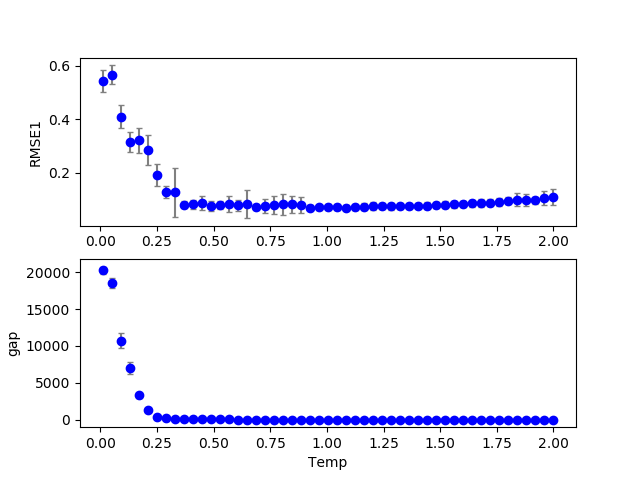

The table this chart was drawn from, first rows:
2, 0, 10, 200, 200, 0.150000, 0.200000, 0.000000, 0.700000, 0.000000, 0.000000, 0.100000, 0.100000, 0.100000, 0.408000, 0.100000, 0.083206, 0.000000, 61.000000, 0.065657
2, 0, 3, 200, 200, 0.15, 0.2, 0.000000, 0.7, 0.000000, 0.000000, 0.1, 0.1, 0.1, 0.1294, 0.1, 0.3432, 0.000000, 8366, 22.35
2, 0, 22, 200, 200, 0.15, 0.2, 0.000000, 0.7, 0.000000, 0.000000, 0.1, 0.1, 0.1, 0.8856, 0.1, 0.1269, 0.000000, 0.000000, 0.000000
2, 0, 35, 200, 200, 0.15, 0.2, 0.000000, 0.7, 0.000000, 0.000000, 0.1, 0.1, 0.1, 1.403, 0.1, 0.07595, 0.000000, 0.000000, 0.000000
2, 0, 41, 200, 200, 0.15, 0.2, 0.000000, 0.7, 0.000000, 0.000000, 0.1, 0.1, 0.1, 1.642, 0.1, 0.07649, 0.000000, 0.000000, 0.000000
2, 0, 34, 200, 200, 0.15, 0.2, 0.000000, 0.7, 0.000000, 0.000000, 0.1, 0.1, 0.1, 1.363, 0.1, 0.07171, 0.000000, 0.000000, 0.000000
2, 0, 12, 200, 200, 0.15, 0.2, 0.000000, 0.7, 0.000000, 0.000000, 0.1, 0.1, 0.1, 0.4876, 0.1, 0.06776, 0.000000, 34, 0.01515
2, 0, 11, 200, 200, 0.15, 0.2, 0.000000, 0.7, 0.000000, 0.000000, 0.1, 0.1, 0.1, 0.4478, 0.1, 0.07721, 0.000000, 24, 0.0303
2, 0, 24, 200, 200, 0.15, 0.2, 0.000000, 0.7, 0.000000, 0.000000, 0.1, 0.1, 0.1, 0.9652, 0.1, 0.0657, 0.000000, 0.000000, 0.000000
2, 0, 42, 200, 200, 0.15, 0.2, 0.000000, 0.7, 0.000000, 0.000000, 0.1, 0.1, 0.1, 1.682, 0.1, 0.07886, 0.000000, 0.000000, 0.000000
2, 0, 16, 200, 200, 0.15, 0.2, 0.000000, 0.7, 0.000000, 0.000000, 0.1, 0.1, 0.1, 0.6468, 0.1, 0.07966, 0.000000, 2, 0.000000
2, 0, 44, 200, 200, 0.15, 0.2, 0.000000, 0.7, 0.000000, 0.000000, 0.1, 0.1, 0.1, 1.761, 0.1, 0.07596, 0.000000, 0.000000, 0.000000
2, 0, 30, 200, 200, 0.15, 0.2, 0.000000, 0.7, 0.000000, 0.000000, 0.1, 0.1, 0.1, 1.204, 0.1, 0.06714, 0.000000, 0.000000, 0.000000
2, 0, 21, 200, 200, 0.15, 0.2, 0.000000, 0.7, 0.000000, 0.000000, 0.1, 0.1, 0.1, 0.8458, 0.1, 0.1158, 0.000000, 0.000000, 0.000000
2, 0, 8, 200, 200, 0.15, 0.2, 0.000000, 0.7, 0.000000, 0.000000, 0.1, 0.1, 0.1, 0.3284, 0.1, 0.1223, 0.000000, 137, 0.3131
2, 0, 27, 200, 200, 0.15, 0.2, 0.000000, 0.7, 0.000000, 0.000000, 0.1, 0.1, 0.1, 1.085, 0.1, 0.06418, 0.000000, 0.000000, 0.000000
2, 0, 47, 200, 200, 0.15, 0.2, 0.000000, 0.7, 0.000000, 0.000000, 0.1, 0.1, 0.1, 1.881, 0.1, 0.08088, 0.000000, 0.000000, 0.000000
2, 0, 17, 200, 200, 0.15, 0.2, 0.000000, 0.7, 0.000000, 0.000000, 0.1, 0.1, 0.1, 0.6866, 0.1, 0.07715, 0.000000, 2, 0.000000
2, 0, 6, 200, 200, 0.15, 0.2, 0.000000, 0.7, 0.000000, 0.000000, 0.1, 0.1, 0.1, 0.2488, 0.1, 0.1933, 0.000000, 312, 1.515
2, 0, 15, 200, 200, 0.15, 0.2, 0.000000, 0.7, 0.000000, 0.000000, 0.1, 0.1, 0.1, 0.607, 0.1, 0.1236, 0.000000, 9, 0.005051
2, 0, 26, 200, 200, 0.15, 0.2, 0.000000, 0.7, 0.000000, 0.000000, 0.1, 0.1, 0.1, 1.045, 0.1, 0.06638, 0.000000, 0.000000, 0.000000
2, 0, 14, 200, 200, 0.15, 0.2, 0.000000, 0.7, 0.000000, 0.000000, 0.1, 0.1, 0.1, 0.5672, 0.1, 0.09306, 0.000000, 13, 0.0101
2, 0, 4, 200, 200, 0.15, 0.2, 0.000000, 0.7, 0.000000, 0.000000, 0.1, 0.1, 0.1, 0.1692, 0.1, 0.3665, 0.000000, 2990, 12.6
2, 0, 33, 200, 200, 0.15, 0.2, 0.000000, 0.7, 0.000000, 0.000000, 0.1, 0.1, 0.1, 1.323, 0.1, 0.07544, 0.000000, 0.000000, 0.000000
2, 0, 13, 200, 200, 0.15, 0.2, 0.000000, 0.7, 0.000000, 0.000000, 0.1, 0.1, 0.1, 0.5274, 0.1, 0.08297, 0.000000, 14, 0.01515
2, 0, 9, 200, 200, 0.15, 0.2, 0.000000, 0.7, 0.000000, 0.000000, 0.1, 0.1, 0.1, 0.3682, 0.1, 0.09505, 0.000000, 68, 0.1111
2, 0, 37, 200, 200, 0.15, 0.2, 0.000000, 0.7, 0.000000, 0.000000, 0.1, 0.1, 0.1, 1.483, 0.1, 0.07402, 0.000000, 0.000000, 0.000000
2, 0, 46, 200, 200, 0.15, 0.2, 0.000000, 0.7, 0.000000, 0.000000, 0.1, 0.1, 0.1, 1.841, 0.1, 0.09209, 0.000000, 0.000000, 0.000000
2, 0, 1, 200, 200, 0.15, 0.2, 0.000000, 0.7, 0.000000, 0.000000, 0.1, 0.1, 0.1, 0.0498, 0.1, 0.6398, 0.000000, 18603, 390
2, 0, 32, 200, 200, 0.15, 0.2, 0.000000, 0.7, 0.000000, 0.000000, 0.1, 0.1, 0.1, 1.284, 0.1, 0.07229, 0.000000, 0.000000, 0.000000
2, 0, 36, 200, 200, 0.15, 0.2, 0.000000, 0.7, 0.000000, 0.000000, 0.1, 0.1, 0.1, 1.443, 0.1, 0.07387, 0.000000, 0.000000, 0.000000
2, 0, 28, 200, 200, 0.15, 0.2, 0.000000, 0.7, 0.000000, 0.000000, 0.1, 0.1, 0.1, 1.124, 0.1, 0.06425, 0.000000, 0.000000, 0.000000
2, 0, 5, 200, 200, 0.15, 0.2, 0.000000, 0.7, 0.000000, 0.000000, 0.1, 0.1, 0.1, 0.209, 0.1, 0.2761, 0.000000, 774, 3.096
2, 0, 19, 200, 200, 0.15, 0.2, 0.000000, 0.7, 0.000000, 0.000000, 0.1, 0.1, 0.1, 0.7662, 0.1, 0.06962, 0.000000, 1, 0.000000
2, 0, 39, 200, 200, 0.15, 0.2, 0.000000, 0.7, 0.000000, 0.000000, 0.1, 0.1, 0.1, 1.562, 0.1, 0.07634, 0.000000, 0.000000, 0.000000
2, 0, 29, 200, 200, 0.15, 0.2, 0.000000, 0.7, 0.000000, 0.000000, 0.1, 0.1, 0.1, 1.164, 0.1, 0.06627, 0.000000, 0.000000, 0.000000
2, 0, 7, 200, 200, 0.15, 0.2, 0.000000, 0.7, 0.000000, 0.000000, 0.1, 0.1, 0.1, 0.2886, 0.1, 0.1096, 0.000000, 167, 0.6818
2, 0, 18, 200, 200, 0.15, 0.2, 0.000000, 0.7, 0.000000, 0.000000, 0.1, 0.1, 0.1, 0.7264, 0.1, 0.07332, 0.000000, 3, 0.000000
2, 0, 20, 200, 200, 0.15, 0.2, 0.000000, 0.7, 0.000000, 0.000000, 0.1, 0.1, 0.1, 0.806, 0.1, 0.1235, 0.000000, 0.000000, 0.000000
2, 0, 40, 200, 200, 0.15, 0.2, 0.000000, 0.7, 0.000000, 0.000000, 0.1, 0.1, 0.1, 1.602, 0.1, 0.07466, 0.000000, 0.000000, 0.000000
2, 0, 38, 200, 200, 0.15, 0.2, 0.000000, 0.7, 0.000000, 0.000000, 0.1, 0.1, 0.1, 1.522, 0.1, 0.07398, 0.000000, 0.000000, 0.000000
2, 0, 45, 200, 200, 0.15, 0.2, 0.000000, 0.7, 0.000000, 0.000000, 0.1, 0.1, 0.1, 1.801, 0.1, 0.1188, 0.000000, 0.000000, 0.000000
2, 0, 23, 200, 200, 0.15, 0.2, 0.000000, 0.7, 0.000000, 0.000000, 0.1, 0.1, 0.1, 0.9254, 0.1, 0.06691, 0.000000, 0.000000, 0.000000
2, 0, 2, 200, 200, 0.15, 0.2, 0.000000, 0.7, 0.000000, 0.000000, 0.1, 0.1, 0.1, 0.0896, 0.1, 0.4043, 0.000000, 12339, 49.78
2, 0, 31, 200, 200, 0.15, 0.2, 0.000000, 0.7, 0.000000, 0.000000, 0.1, 0.1, 0.1, 1.244, 0.1, 0.06968, 0.000000, 0.000000, 0.000000
2, 0, 43, 200, 200, 0.15, 0.2, 0.000000, 0.7, 0.000000, 0.000000, 0.1, 0.1, 0.1, 1.721, 0.1, 0.07978, 0.000000, 0.000000, 0.000000
2, 0, 25, 200, 200, 0.15, 0.2, 0.000000, 0.7, 0.000000, 0.000000, 0.1, 0.1, 0.1, 1.005, 0.1, 0.06834, 0.000000, 0.000000, 0.000000
2, 0, 0, 200, 200, 0.15, 0.2, 0.000000, 0.7, 0.000000, 0.000000, 0.1, 0.1, 0.1, 0.01, 0.1, 0.5459, 0.000000, 20224, 3006
2, 0, 49, 200, 200, 0.15, 0.2, 0.000000, 0.7, 0.000000, 0.000000, 0.1, 0.1, 0.1, 1.96, 0.1, 0.08515, 0.000000, 0.000000, 0.000000
2, 1, 5, 200, 200, 0.15, 0.2, 0.000000, 0.7, 0.000000, 0.000000, 0.1, 0.1, 0.1, 0.209, 0.1, 0.2504, 0.000000, 1565, 5.884
2, 1, 4, 200, 200, 0.15, 0.2, 0.000000, 0.7, 0.000000, 0.000000, 0.1, 0.1, 0.1, 0.1692, 0.1, 0.3061, 0.000000, 3797, 16.07
2, 1, 1, 200, 200, 0.15, 0.2, 0.000000, 0.7, 0.000000, 0.000000, 0.1, 0.1, 0.1, 0.0498, 0.1, 0.5833, 0.000000, 19152, 386.2
2, 0, 50, 200, 200, 0.15, 0.2, 0.000000, 0.7, 0.000000, 0.000000, 0.1, 0.1, 0.1, 2, 0.1, 0.0949, 0.000000, 0.000000, 0.000000
2, 1, 6, 200, 200, 0.15, 0.2, 0.000000, 0.7, 0.000000, 0.000000, 0.1, 0.1, 0.1, 0.2488, 0.1, 0.1459, 0.000000, 451, 1.379
2, 1, 3, 200, 200, 0.15, 0.2, 0.000000, 0.7, 0.000000, 0.000000, 0.1, 0.1, 0.1, 0.1294, 0.1, 0.3428, 0.000000, 8644, 22.97
2, 0, 48, 200, 200, 0.15, 0.2, 0.000000, 0.7, 0.000000, 0.000000, 0.1, 0.1, 0.1, 1.92, 0.1, 0.08384, 0.000000, 0.000000, 0.000000
2, 1, 2, 200, 200, 0.15, 0.2, 0.000000, 0.7, 0.000000, 0.000000, 0.1, 0.1, 0.1, 0.0896, 0.1, 0.3421, 0.000000, 11731, 49.42
2, 1, 0, 200, 200, 0.15, 0.2, 0.000000, 0.7, 0.000000, 0.000000, 0.1, 0.1, 0.1, 0.01, 0.1, 0.5635, 0.000000, 19917, 2876
2, 1, 7, 200, 200, 0.15, 0.2, 0.000000, 0.7, 0.000000, 0.000000, 0.1, 0.1, 0.1, 0.2886, 0.1, 0.1034, 0.000000, 177, 0.5152
2, 1, 8, 200, 200, 0.15, 0.2, 0.000000, 0.7, 0.000000, 0.000000, 0.1, 0.1, 0.1, 0.3284, 0.1, 0.1078, 0.000000, 117, 0.2424
2, 1, 13, 200, 200, 0.15, 0.2, 0.000000, 0.7, 0.000000, 0.000000, 0.1, 0.1, 0.1, 0.5274, 0.1, 0.09773, 0.000000, 25, 0.0202
... 953 more rows
